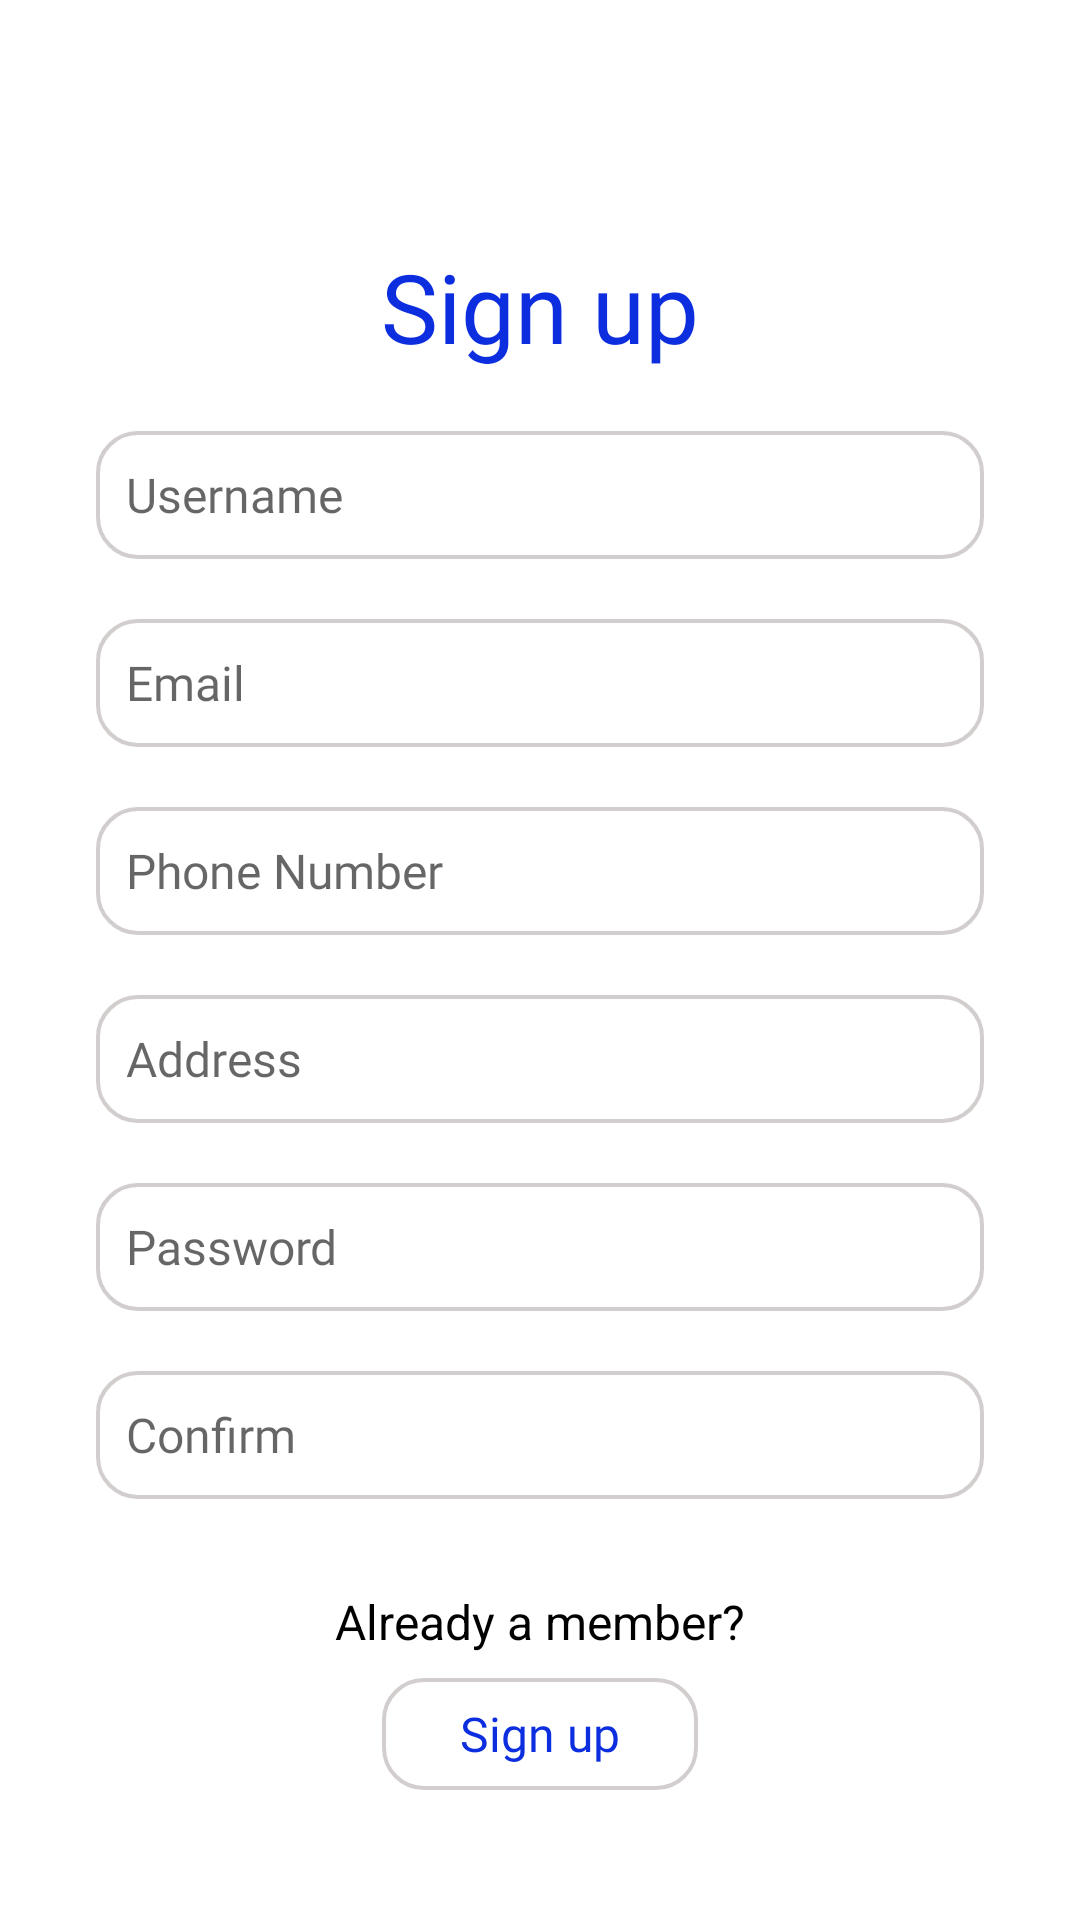

Here is an Android app screen rendered from its layout file. Give the layout XML and the strings, colors and styles it references.
<!-- AndroidManifest.xml: application theme Theme.AndroidProject -->
<!-- res/layout/activity_sign_up.xml -->
<?xml version="1.0" encoding="utf-8"?>
<ScrollView xmlns:android="http://schemas.android.com/apk/res/android"
    xmlns:app="http://schemas.android.com/apk/res-auto"
    xmlns:tools="http://schemas.android.com/tools"
    android:layout_width="match_parent"
    android:layout_height="match_parent"
    android:scrollbars="none"
    android:background="@color/white"
    tools:context=".SignUpActivity">

    <LinearLayout
        android:layout_width="match_parent"
        android:layout_height="wrap_content"
        android:orientation="vertical"
        android:layout_gravity="center_vertical"
        android:layout_marginStart="32dp"
        android:layout_marginEnd="32dp">

        <androidx.constraintlayout.widget.ConstraintLayout
            android:layout_width="match_parent"
            android:layout_height="wrap_content"
            android:layout_marginTop="37.33333dp"
            app:layout_constraintVertical_bias="0.5">

            <TextView
                android:id="@+id/textViewSignUp"
                android:layout_width="wrap_content"
                android:layout_height="wrap_content"
                android:text="@string/sign_up"
                android:textColor="#0C2EDF"
                android:fontFamily="@font/inter_extrabold"
                android:textSize="32sp"
                android:textStyle="normal"

                app:layout_constraintTop_toTopOf="parent"
                app:layout_constraintStart_toStartOf="parent"
                app:layout_constraintEnd_toEndOf="parent"/>

            <EditText
                android:id="@+id/textUsername"
                android:layout_width="match_parent"
                android:layout_height="42.677dp"
                android:layout_marginTop="20dp"
                android:paddingStart="10dp"
                android:background="@drawable/rounded_edittext_bg"
                android:hint="@string/user_name"
                android:autofillHints="autoFill"
                android:textColor="@color/black"
                android:fontFamily="@font/inter_regular"
                android:textSize="16sp"
                android:inputType="text"

                tools:ignore="RtlSymmetry"

                app:layout_constraintTop_toBottomOf="@id/textViewSignUp"
                app:layout_constraintStart_toStartOf="parent"
                app:layout_constraintEnd_toEndOf="parent"
                />

            <EditText
                android:id="@+id/textEmail"
                android:layout_width="match_parent"
                android:layout_height="42.677dp"
                android:layout_marginTop="20dp"
                android:paddingStart="10dp"
                android:background="@drawable/rounded_edittext_bg"
                android:hint="@string/email"
                android:autofillHints="autoFill"
                android:textColor="@color/black"
                android:fontFamily="@font/inter_regular"
                android:textSize="16sp"
                android:inputType="textEmailAddress"

                tools:ignore="RtlSymmetry"

                app:layout_constraintTop_toBottomOf="@id/textUsername"
                app:layout_constraintStart_toStartOf="parent"
                app:layout_constraintEnd_toEndOf="parent"
                />

            <EditText
                android:id="@+id/textPhoneNumber"
                android:layout_width="match_parent"
                android:layout_height="42.677dp"
                android:layout_marginTop="20dp"
                android:paddingStart="10dp"
                android:background="@drawable/rounded_edittext_bg"
                android:hint="@string/phone_number"
                android:autofillHints="autoFill"
                android:textColor="@color/black"
                android:fontFamily="@font/inter_regular"
                android:textSize="16sp"
                android:inputType="textPhonetic"
                tools:ignore="RtlSymmetry,TextFields"
                app:layout_constraintTop_toBottomOf="@id/textEmail"
                app:layout_constraintStart_toStartOf="parent"
                app:layout_constraintEnd_toEndOf="parent"
                />

            <EditText
                android:id="@+id/textAddress"
                android:layout_width="match_parent"
                android:layout_height="42.677dp"
                android:layout_marginTop="20dp"
                android:paddingStart="10dp"
                android:background="@drawable/rounded_edittext_bg"
                android:hint="@string/address"
                android:autofillHints="autoFill"
                android:textColor="@color/black"
                android:fontFamily="@font/inter_regular"
                android:textSize="16sp"
                android:inputType="text"

                tools:ignore="RtlSymmetry"

                app:layout_constraintTop_toBottomOf="@id/textPhoneNumber"
                app:layout_constraintStart_toStartOf="parent"
                app:layout_constraintEnd_toEndOf="parent"
                />

            <EditText
                android:id="@+id/textPassword"
                android:layout_width="match_parent"
                android:layout_height="42.677dp"
                android:layout_marginTop="20dp"
                android:paddingStart="10dp"
                android:background="@drawable/rounded_edittext_bg"
                android:hint="@string/password"
                android:autofillHints="autoFill"
                android:textColor="@color/black"
                android:fontFamily="@font/inter_regular"
                android:textSize="16sp"
                android:inputType="textPassword"
                android:drawableEnd="@drawable/hidden"
                android:paddingEnd="16dp"
                android:clickable="true"

                tools:ignore="RtlSymmetry"

                app:layout_constraintTop_toBottomOf="@id/textAddress"
                app:layout_constraintStart_toStartOf="parent"
                app:layout_constraintEnd_toEndOf="parent"
                />

            <EditText
                android:id="@+id/textConfirm"
                android:layout_width="match_parent"
                android:layout_height="42.677dp"
                android:layout_marginTop="20dp"
                android:paddingStart="10dp"
                android:background="@drawable/rounded_edittext_bg"
                android:hint="@string/confirm"
                android:autofillHints="autoFill"
                android:textColor="@color/black"
                android:fontFamily="@font/inter_regular"
                android:textSize="16sp"
                android:inputType="textPassword"

                tools:ignore="RtlSymmetry"

                app:layout_constraintTop_toBottomOf="@id/textPassword"
                app:layout_constraintStart_toStartOf="parent"
                app:layout_constraintEnd_toEndOf="parent"
                />

            <TextView
                android:id="@+id/textViewAlreadyMember"
                android:layout_width="wrap_content"
                android:layout_height="wrap_content"
                android:text="@string/already_member"
                android:textColor="@color/black"
                android:textSize="16sp"
                android:layout_marginTop="30dp"

                app:layout_constraintTop_toBottomOf="@id/textConfirm"
                app:layout_constraintStart_toStartOf="parent"
                app:layout_constraintEnd_toEndOf="parent"
                 />

            <TextView
                android:id="@+id/sign_up_btn"
                android:layout_width="105.333dp"
                android:layout_height="37.333dp"
                android:text="@string/sign_up"
                android:background="@drawable/rounded_button_bg"
                android:textSize="16sp"
                android:gravity="center"
                android:textColor="#0C2EDF"
                android:fontFamily="@font/inter_extrabold"
                android:layout_marginTop="8dp"

                app:layout_constraintTop_toBottomOf="@id/textViewAlreadyMember"
                app:layout_constraintStart_toStartOf="parent"
                app:layout_constraintEnd_toEndOf="parent"
                />

        </androidx.constraintlayout.widget.ConstraintLayout>
    </LinearLayout>
</ScrollView>
<!-- resources referenced by this layout -->
<resources>
  <color name="black">#FF000000</color>
  <color name="white">#FFFFFFFF</color>
  <!-- drawable rounded_button_bg (drawable) -->
  <?xml version="1.0" encoding="utf-8"?>
  <shape xmlns:android="http://schemas.android.com/apk/res/android"
      android:padding="16dp"
      android:shape="rectangle">
      <corners android:radius="13.333dp" /> 
      <solid android:color="@color/white" /> 
      <stroke
          android:width="1.3333dp"
          android:color="#D2CECE"/>
  </shape>
  <!-- drawable rounded_edittext_bg (drawable) -->
  <?xml version="1.0" encoding="utf-8"?>
  <shape xmlns:android="http://schemas.android.com/apk/res/android"
      android:shape="rectangle">
      <corners android:radius="13.333dp"/> 
      <solid android:color="@android:color/white"/> 
      <stroke
          android:width="1.333dp"
          android:color="#D2CECE"/>
  
  </shape>
  <string name="address">Address</string>
  <string name="already_member">Already a member?</string>
  <string name="confirm">Confirm</string>
  <string name="email">Email</string>
  <string name="password">Password</string>
  <string name="phone_number">Phone Number</string>
  <string name="sign_up">Sign up</string>
  <string name="user_name">Username</string>
  <style name="Theme.AndroidProject" parent="Theme.AppCompat.Light.NoActionBar">
          
          <item name="colorPrimary">@color/purple_500</item>
          <item name="colorPrimaryVariant">@color/purple_700</item>
          <item name="colorOnPrimary">@color/white</item>
          
          <item name="colorSecondary">@color/teal_200</item>
          <item name="colorSecondaryVariant">@color/teal_700</item>
          <item name="colorOnSecondary">@color/black</item>
          
          <item name="android:statusBarColor">?attr/colorPrimaryVariant</item>
          
  
      </style>
  <color name="purple_500">#FF6200EE</color>
  <color name="purple_700">#FF3700B3</color>
  <color name="teal_200">#FF03DAC5</color>
  <color name="teal_700">#FF018786</color>
</resources>
